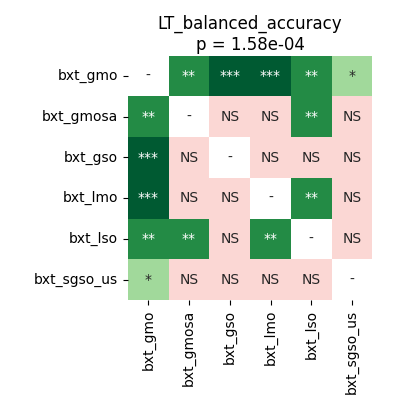

The table this chart was drawn from, first rows:
	bxt_gmo	bxt_gmosa	bxt_gso	bxt_lmo	bxt_lso	bxt_sgso_us
bxt_gmo	1.0	0.001602	0.0002289	0.0002289	0.003281	0.02354
bxt_gmosa	0.001602	1.0	0.06289	0.9799	0.002289	0.6193
bxt_gso	0.0002289	0.06289	1.0	0.1944	0.3783	0.9642
bxt_lmo	0.0002289	0.9799	0.1944	1.0	0.001602	0.6193
bxt_lso	0.003281	0.002289	0.3783	0.001602	1.0	0.9642
bxt_sgso_us	0.02354	0.6193	0.9642	0.6193	0.9642	1.0
